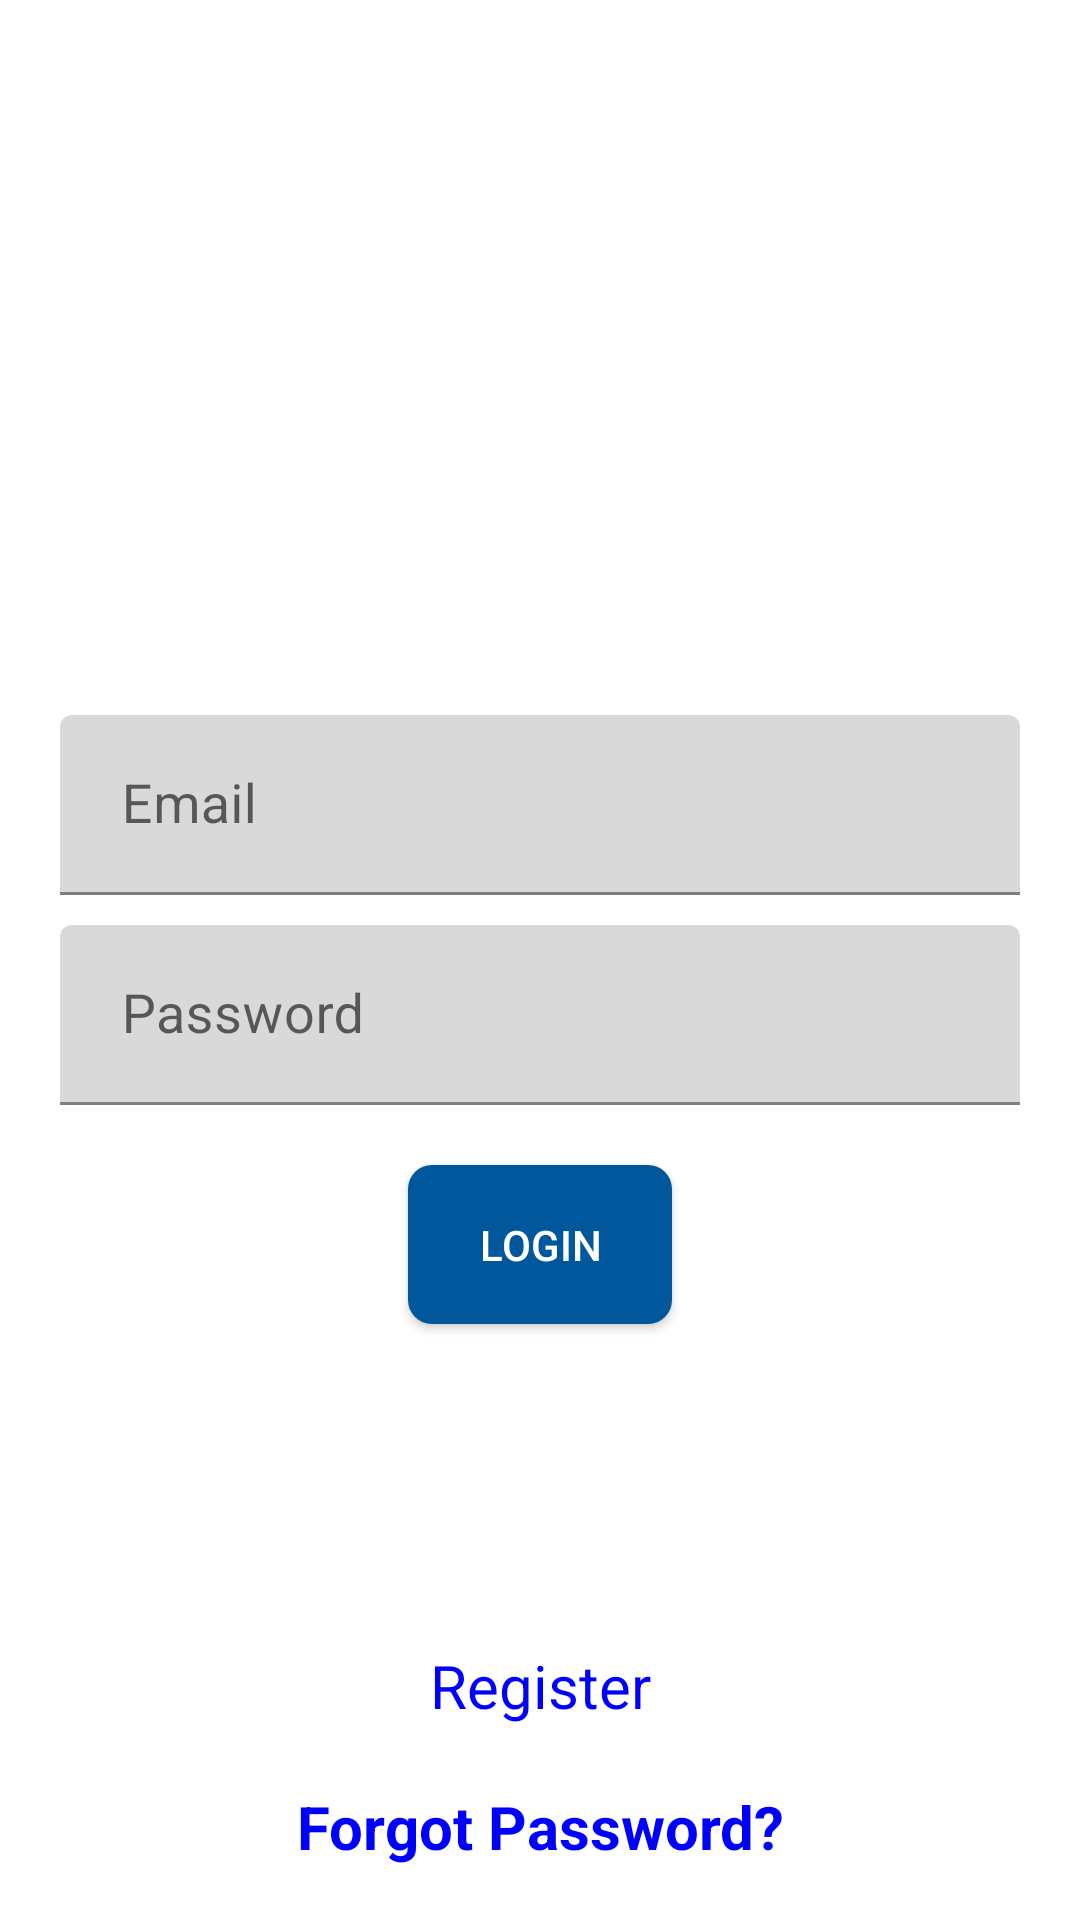

Write the Android layout XML for this screen, with the resource values it uses.
<!-- AndroidManifest.xml: application theme Theme.ELibrary -->
<!-- res/layout/activity_login.xml -->
<?xml version="1.0" encoding="utf-8"?>
<LinearLayout xmlns:android="http://schemas.android.com/apk/res/android"
    xmlns:app="http://schemas.android.com/apk/res-auto"
    xmlns:tools="http://schemas.android.com/tools"
    android:layout_width="match_parent"
    android:orientation="vertical"
    android:gravity="center"
    android:layout_height="match_parent"
    android:padding="15dp"
    tools:context=".login"
    >

    <ImageView
        android:layout_width="163dp"
        android:layout_height="131dp"
        android:layout_gravity="center_horizontal"
        android:layout_marginBottom="90dp"
        android:src="@drawable/stilogo6" />

    <com.google.android.material.textfield.TextInputLayout
        android:layout_width="411dp"
        android:layout_height="wrap_content"
        android:layout_marginBottom="10dp">

        <com.google.android.material.textfield.TextInputEditText
            android:id="@+id/Email"
            android:layout_width="320dp"
            android:layout_height="60dp"
            android:layout_gravity="center"
            android:background="@drawable/curvature"
            android:backgroundTint="@color/Gray"
            android:ems="10"
            android:hint=" Email"
            android:textSize="18sp"
            android:inputType="text"/>
    </com.google.android.material.textfield.TextInputLayout>

    <com.google.android.material.textfield.TextInputLayout
        android:layout_width="411dp"
        android:layout_height="wrap_content"
        >

        <com.google.android.material.textfield.TextInputEditText
            android:id="@+id/password"
            android:layout_width="320dp"
            android:layout_height="60dp"
            android:layout_gravity="center"
            android:background="@drawable/curvature"
            android:backgroundTint="@color/Gray"
            android:ems="20"
            android:hint=" Password"
            android:inputType="textPassword"
            android:textSize="18sp" />
    </com.google.android.material.textfield.TextInputLayout>
    <ProgressBar
        android:id="@+id/progressBar"
        android:visibility="gone"
        android:layout_width="wrap_content"
        android:layout_height="wrap_content"/>

    <Button
        android:id="@+id/btn_Login"
        android:layout_width="wrap_content"
        android:layout_height="53dp"
        android:layout_marginTop="20dp"
        android:background="@drawable/roundbutton"
        android:shadowColor="@color/mwep"
        android:text="Login"
        android:textColor="@color/white" />

    <TextView
        android:layout_width="wrap_content"
        android:layout_height="wrap_content"
        android:layout_gravity="center"
        android:id="@+id/errorText"
        android:layout_marginTop="40dp"
        android:textStyle="bold"
        android:textSize="20sp"
        />

    <TextView
        android:id="@+id/registerNow"
        android:text="Register"
        android:textSize="20sp"
        android:textColor="@color/LightBlue"
        android:layout_marginTop="40dp"
        android:gravity="center"
        android:layout_width="match_parent"
        android:layout_height="wrap_content"
        />
    <TextView
        android:id="@+id/forgetpassword"
        android:text="Forgot Password?"
        android:textSize="20sp"
        android:textColor="@color/LightBlue"
        android:layout_marginTop="20dp"
        android:gravity="center"
        android:textStyle="bold"
        android:layout_width="match_parent"
        android:layout_height="wrap_content"
        />
</LinearLayout>
<!-- resources referenced by this layout -->
<resources>
  <color name="Gray">#D9D9D9</color>
  <color name="LightBlue">#0000FF</color>
  <color name="mwep">#A5C6FF</color>
  <color name="white">#FFFFFFFF</color>
  <!-- drawable roundbutton (drawable) -->
  <?xml version="1.0" encoding="utf-8"?>
  <shape xmlns:android="http://schemas.android.com/apk/res/android"
  
  
  
  
      >
      <corners
          android:radius="8dp"/>
  
      <solid
          android:color="#01579B"/>
  </shape>
  <style name="Theme.ELibrary" parent="Theme.MaterialComponents.DayNight.DarkActionBar">
          
          <item name="colorPrimary">@color/sti</item>
          <item name="colorPrimaryVariant">@color/purple_700</item>
          <item name="colorOnPrimary">@color/white</item>
          
          <item name="colorSecondary">@color/teal_200</item>
          <item name="colorSecondaryVariant">@color/teal_700</item>
          <item name="colorOnSecondary">@color/black</item>
          
          <item name="android:statusBarColor">?attr/colorPrimaryVariant</item>
          
      </style>
  <color name="sti">#01579B</color>
  <color name="purple_700">#FF3700B3</color>
  <color name="teal_200">#FF03DAC5</color>
  <color name="teal_700">#FF018786</color>
  <color name="black">#FF000000</color>
</resources>
